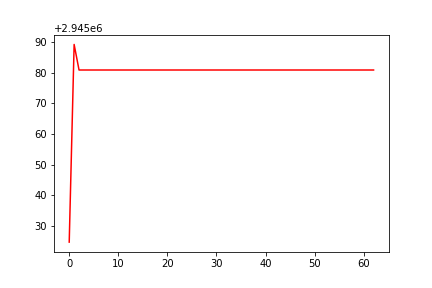

The file beside this chart, header and first rows:
, 0
0, 2945025
1, 2945089
2, 2945081
3, 2945081
4, 2945081
5, 2945081
6, 2945081
7, 2945081
8, 2945081
9, 2945081
10, 2945081
11, 2945081
12, 2945081
13, 2945081
14, 2945081
15, 2945081
16, 2945081
17, 2945081
18, 2945081
19, 2945081
20, 2945081
21, 2945081
22, 2945081
23, 2945081
24, 2945081
25, 2945081
26, 2945081
27, 2945081
28, 2945081
29, 2945081
30, 2945081
31, 2945081
32, 2945081
33, 2945081
34, 2945081
35, 2945081
36, 2945081
37, 2945081
38, 2945081
39, 2945081
40, 2945081
41, 2945081
42, 2945081
43, 2945081
44, 2945081
45, 2945081
46, 2945081
47, 2945081
48, 2945081
49, 2945081
50, 2945081
51, 2945081
52, 2945081
53, 2945081
54, 2945081
55, 2945081
56, 2945081
57, 2945081
58, 2945081
59, 2945081
... 3 more rows
